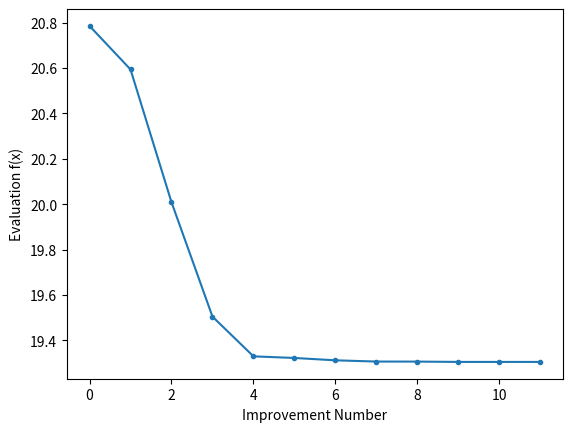

The matplotlib source for this figure:
# https://machinelearningmastery.com/simulated-annealing-from-scratch-in-python/
from math import exp, sqrt, cos, pi

from matplotlib import pyplot
from numpy import asarray
from numpy import exp
from numpy.random import rand
from numpy.random import randn
from numpy.random import seed


# objective function
def objective(x):
    return -20 * exp(-0.2 * sqrt(0.5 * (x[0] ** 2 + x[1] ** 2))) - exp(
        0.5 * (cos(2 * pi * x[0]) + cos(2 * pi * x[1]))) + 20 + exp(1)


# simulated annealing algorithm
def simulated_annealing(objective, bounds, n_iterations, step_size, temp):
    # generate an initial point
    best = [bounds[:, 0] + rand(len(bounds)) * (bounds[:, 1] - bounds[:, 0]),
            bounds[:, 0] + rand(len(bounds)) * (bounds[:, 1] - bounds[:, 0])]
    # evaluate the initial point
    best_eval = objective(best)
    # current working solution
    curr, curr_eval = best, best_eval
    scores = list()
    # run the algorithm
    for i in range(n_iterations):
        # take a step
        candidate = curr + randn(len(bounds)) * step_size
        # evaluate candidate point
        candidate_eval = objective(candidate)
        # check for new best solution
        if candidate_eval < best_eval:
            # store new best point
            best, best_eval = candidate, candidate_eval
            # keep track of scores
            scores.append(best_eval)
            # report progress
            print('>%d f(%s) = %.5f' % (i, best, best_eval))
        # difference between candidate and current point evaluation
        diff = candidate_eval - curr_eval
        # calculate temperature for current epoch
        t = temp / float(i + 1)
        # calculate metropolis acceptance criterion
        metropolis = exp(-diff / t)
        # check if we should keep the new point
        if diff < 0 or rand() < metropolis:
            # store the new current point
            curr, curr_eval = candidate, candidate_eval
    return [best, best_eval, scores]


# seed the pseudorandom number generator
seed(1)
# define range for input
bounds = asarray([[-40, 40]])
# define the total iterations
n_iterations = 1000
# define the maximum step size
step_size = 0.1
# initial temperature
temp = 10
# perform the simulated annealing search
best, score, scores = simulated_annealing(objective, bounds, n_iterations, step_size, temp)
print('Done!')
print('f(%s) = %f' % (best, score))
# line plot of best scores
pyplot.plot(scores, '.-')
pyplot.xlabel('Improvement Number')
pyplot.ylabel('Evaluation f(x)')
pyplot.show()
